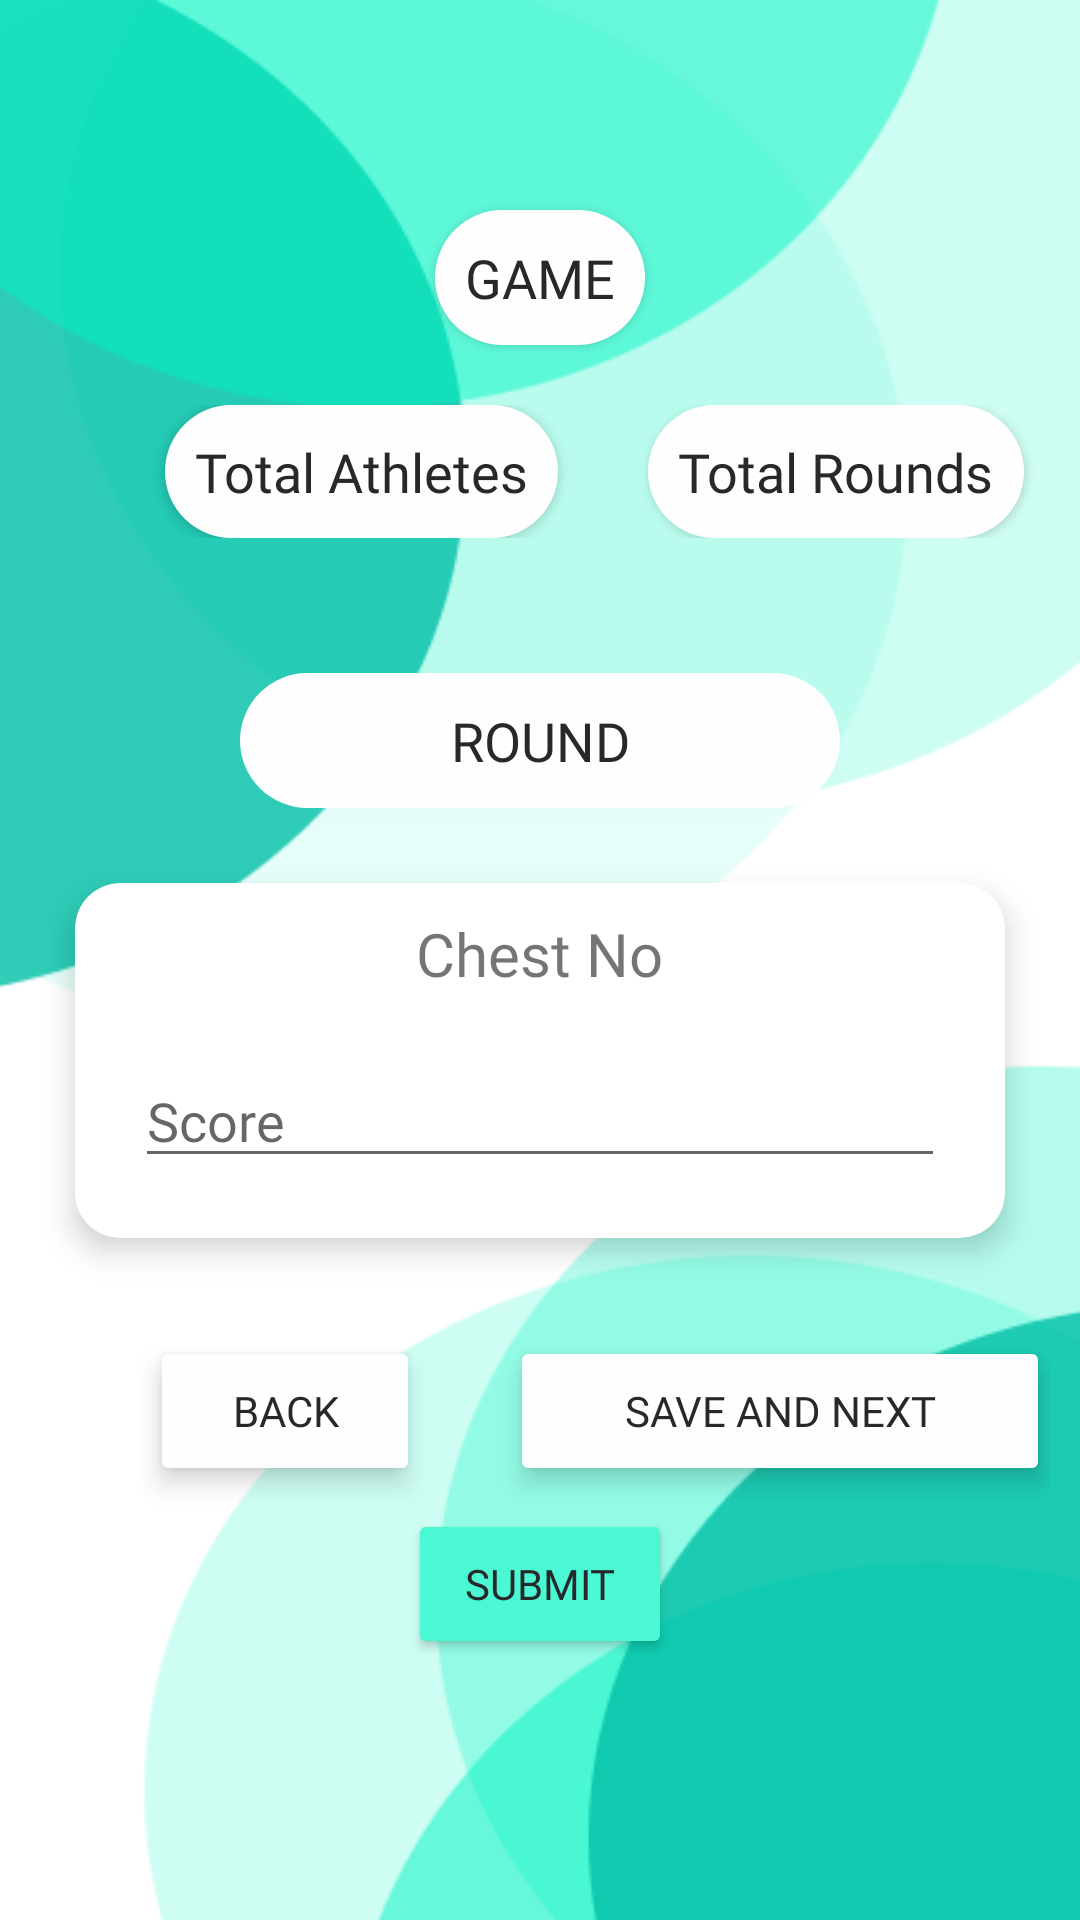

Reconstruct the res/layout file that produces this screen, plus the resources it refers to.
<!-- AndroidManifest.xml: application theme Theme.Hsports -->
<!-- res/layout/activity_score.xml -->
<?xml version="1.0" encoding="utf-8"?>
<LinearLayout
    xmlns:android="http://schemas.android.com/apk/res/android"
    xmlns:app="http://schemas.android.com/apk/res-auto"
    xmlns:tools="http://schemas.android.com/tools"
    android:layout_width="match_parent"
    android:layout_height="match_parent"
    android:orientation="vertical"
    android:background="@drawable/enter_data_bg">

    <TextView
        android:id="@+id/activity_score_game_name"
        android:layout_width="wrap_content"
        android:layout_height="45dp"
        android:layout_marginTop="70dp"
        android:text="GAME"
        android:elevation="2dp"
        android:background="@drawable/rounded_corner"
        android:textSize="18sp"
        android:textColor="@color/black"
        android:fontFamily="@font/montserrat_regular"
        android:layout_gravity="center"
        android:gravity="center"
        android:padding="10dp"/>

    <LinearLayout
        android:layout_width="match_parent"
        android:layout_height="wrap_content"
        android:orientation="horizontal"
        android:layout_marginTop="20dp">

        <TextView
            android:id="@+id/activity_score_total_athletes"
            android:layout_width="wrap_content"
            android:layout_height="wrap_content"
            android:text="Total Athletes"
            android:layout_marginLeft="55dp"
            android:elevation="2dp"
            android:background="@drawable/rounded_corner"
            android:textSize="18sp"
            android:textColor="@color/black"
            android:fontFamily="@font/montserrat_regular"
            android:layout_gravity="center"

            android:padding="10dp"/>

        <TextView
            android:id="@+id/activity_score_total_rounds"
            android:layout_width="wrap_content"
            android:layout_height="wrap_content"
            android:text="Total Rounds"
            android:elevation="2dp"
            android:layout_marginLeft="30dp"
            android:background="@drawable/rounded_corner"
            android:textSize="18sp"
            android:textColor="@color/black"
            android:fontFamily="@font/montserrat_regular"
            android:layout_gravity="center_horizontal"
            android:padding="10dp"/>
    </LinearLayout>

    <TextView
        android:id="@+id/activity_score_round"
        android:layout_width="200dp"
        android:layout_height="45dp"
        android:layout_marginTop="45dp"
        android:elevation="2dp"
        android:text="ROUND"
        android:background="@drawable/rounded_corner"
        android:textSize="18sp"
        android:textColor="@color/black"
        android:fontFamily="@font/montserrat_regular"
        android:layout_gravity="center"
        android:gravity="center"
        >
    </TextView>



    <androidx.cardview.widget.CardView
        android:layout_width="match_parent"
        android:layout_height="wrap_content"
        android:layout_margin="25dp"
        app:cardCornerRadius="15dp"
        app:cardElevation="6dp">

        <LinearLayout
            android:layout_width="match_parent"
            android:layout_height="match_parent"
            android:orientation="vertical">

            <TextView
                android:id="@+id/score_card_view_chest_no"
                android:layout_width="wrap_content"
                android:layout_height="wrap_content"
                android:layout_gravity="center"
                android:layout_marginTop="10dp"
                android:fontFamily="@font/montserrat_regular"
                android:text="Chest No"
                android:textSize="20sp"/>

            <com.google.android.material.textfield.TextInputEditText
                android:id="@+id/score_card_view_score"
                android:layout_width="match_parent"
                android:layout_height="wrap_content"
                android:fontFamily="@font/montserrat_regular"
                android:layout_margin="20dp"
                android:hint="Score" />

        </LinearLayout>
    </androidx.cardview.widget.CardView>

    <LinearLayout
        android:layout_width="match_parent"
        android:layout_height="match_parent"
        android:layout_weight="2"
        android:weightSum="10"
        android:orientation="vertical"
        android:layout_marginTop="0dp"
        >


        <LinearLayout
            android:layout_width="wrap_content"
            android:layout_height="wrap_content"
            android:layout_weight="1.5"
            android:orientation="horizontal"
            android:gravity="center"

            >

            <Button
                android:id="@+id/activity_score_back"
                android:layout_width="90dp"
                android:layout_height="50dp"
                android:elevation="5dp"
                android:stateListAnimator="@null"
                android:layout_gravity="center"
                android:backgroundTint="@color/light_white"
                android:text="back"
                android:layout_marginLeft="50dp"
                android:textColor="@color/black"
                android:fontFamily="@font/montserrat_regular"
                app:cornerRadius="71dp"
                >

            </Button>

            <Button
                android:id="@+id/activity_score_save_and_next"
                android:layout_width="180dp"
                android:layout_height="50dp"
                android:layout_gravity="center"
                android:elevation="5dp"
                android:stateListAnimator="@null"
                android:backgroundTint="@color/light_white"
                android:text="save and next"
                android:layout_marginLeft="30dp"
                android:textColor="@color/black"
                android:fontFamily="@font/montserrat_regular"
                app:cornerRadius="71dp"
                >

            </Button>





        </LinearLayout>

        <Button
            android:id="@+id/activity_score_submit"
            android:layout_width="wrap_content"
            android:layout_height="50dp"
            android:layout_gravity="center"
            android:backgroundTint="@color/btn_blue"
            android:fontFamily="@font/montserrat_regular"
            android:text="submit"
            android:textColor="@color/black"
            app:cornerRadius="71dp" />


    </LinearLayout>


</LinearLayout>
<!-- resources referenced by this layout -->
<resources>
  <color name="black">#27282A</color>
  <color name="btn_blue">#4BF8D4</color>
  <color name="light_white">#FEFEFE</color>
  <!-- drawable enter_data_bg: png bitmap (drawable, 16549 bytes) -->
  <!-- drawable rounded_corner (drawable) -->
  <?xml version="1.0" encoding="utf-8"?>
  <shape xmlns:android="http://schemas.android.com/apk/res/android" android:shape="rectangle">
  
  
      <solid android:color="@color/light_white" />
      <corners android:radius="71dp" />
  </shape>
  <style name="Theme.Hsports" parent="Theme.MaterialComponents.Light.NoActionBar">
          
          <item name="colorPrimary">@color/black</item>
          <item name="colorPrimaryVariant">@color/purple_700</item>
          <item name="colorOnPrimary">@color/white</item>
          
          <item name="colorSecondary">@color/teal_200</item>
          <item name="colorSecondaryVariant">@color/teal_700</item>
          <item name="colorOnSecondary">@color/black</item>
          
          <item name="android:statusBarColor" tools:targetApi="l">@color/black</item>
          
      </style>
  <color name="purple_700">#FF3700B3</color>
  <color name="white">#FFFFFFFF</color>
  <color name="teal_200">#FF03DAC5</color>
  <color name="teal_700">#FF018786</color>
</resources>
